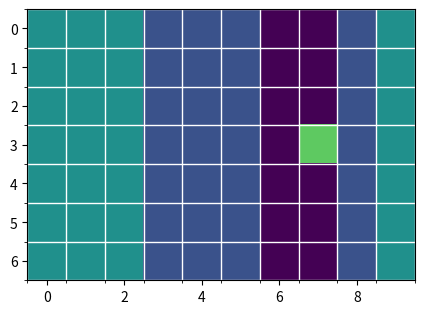

This figure's Python source:
import numpy as np
import matplotlib
import matplotlib.pyplot as plt
# from matplotlib.axes import Subplot as sp
import matplotlib.cm as cm
import matplotlib.animation as animation
import pylab as pl
from pylab import imread
import matplotlib.gridspec as gridspec

def gridnormal():
	shape = (7,10)
	start = (3,0)
	goal = (3,7)
	S = shape[0]*shape[1]
	A = 4 #]N,W,S,E]
	moves = [(-1,0),(0,-1),(1,0),(0,1)]
	winds = np.zeros(shape)
	winds[:,[3,4,5,8]] = 1
	winds[:,[6,7]] = 2

	T = np.zeros((S,A))
	R = np.zeros((S,A))
	end = False
	for s in range(S):
		pos = np.unravel_index(s,shape)
		for a in range(A):
			newpos = np.array(pos) + np.array(moves[a]) + np.array([-1,0])*winds[pos]
			newpos[0] = max(0,min(newpos[0],shape[0]-1))
			newpos[1] = max(0,min(newpos[1],shape[1]-1))
			s_ = np.ravel_multi_index(tuple([int(i) for i in newpos]),shape)
			T[s,a] = s_
			R[s,a] = -1
			
			if s_== np.ravel_multi_index(tuple(goal),shape):
				end = True
				R[s,a] = 0
	return T,R,goal,start		

def sarsa(T,R,goal,init):
	shape = (7,10)
	S,A = T.shape[0],T.shape[1]
	Q = np.random.uniform(0,1,(S,A))
	num_episodes = 1001
	Time = 0
	eps = 0.1
	alpha = 0.5
	gamma = 1
	Reward = 0
	img = []
	xx, xy = [],[]
	for episode in range(num_episodes):
		t = 0
		s = np.ravel_multi_index(tuple(init),shape)
		eps = min(1/(episode+1),0.1)
		a = np.argmax(Q[s]) if np.random.random()>eps else np.random.choice(range(T.shape[1]))
		while True:
			if episode==1000:
				img.append(render(s))
			# # print(T)
			s_,r = int(T[s,a]), R[s,a]
			a_ = np.argmax(Q[s_]) if np.random.random()>eps else np.random.choice(range(T.shape[1]))
			Q[s,a] += alpha*(r + gamma*Q[s_,a_] - Q[s,a])
			Reward += r
			t += 1
			# print(s_,T[s_],Q[s_])
			s = s_
			a = a_
			if s_ == np.ravel_multi_index(tuple(goal),shape):
				if episode==1000:
					img.append(render(s))
				break
		Time+=t
	# 	xx.append(Time)
	# 	xy.append(episode)
	# 	print(t,episode)
	# plt.plot(xx,xy)
	# plt.show()
	return img


def render(s=np.ravel_multi_index((3,0),(7,10))):
	shape = (7,10)
	maze = np.zeros(shape)
	maze[:,[3,4,5,8]] = -1
	maze[:,[6,7]] = -2
	maze[np.unravel_index(s,shape)] = 2.0
	maze[(3,7)] = 1.0
	img = np.array(maze, copy=True)
	return img

if __name__ == '__main__':
	# gridnormal()
	# img = render()
	T,R,goal,init = gridnormal()
	img = sarsa(T,R,goal,init)
	# img = [] # some array of images
	st = None
	for im in img:
		bc = im
	
		if st is None:
			fig = pl.figure(figsize = (5,5))
			ax = pl.subplot(gridspec.GridSpec(1,1)[:,0])
			ax.get_xaxis().set_visible(True)
			ax.get_yaxis().set_visible(True)
			ax.set_xticks(np.arange(-.5,10,1),minor=True)
			ax.set_yticks(np.arange(-.5,7,1),minor=True)
			ax.grid(which='minor', color='w', linestyle='-', linewidth=1)
			st = pl.imshow(bc)
		else:
			st.set_data(bc)
		pl.pause(.1)
		pl.draw()
	# plt.show()



